The GitHub repository Gyerzix/medai contains a labelled image folder "normalized_fracture_dataset" with 2 categories: fracture, normal. Examples follow, each with its label.

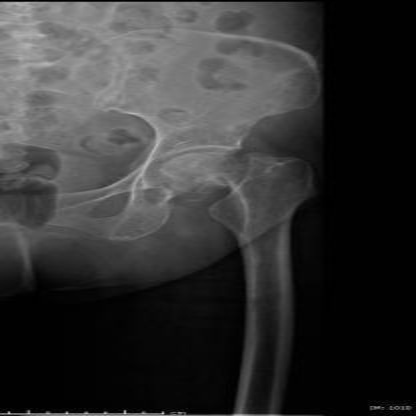
Label: fracture

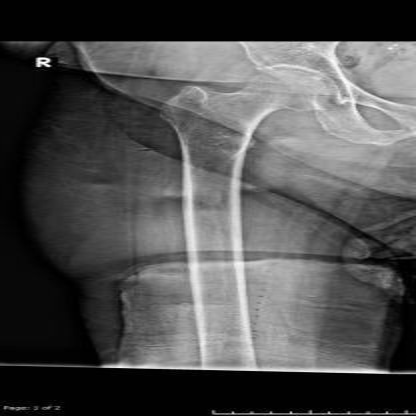
Label: normal

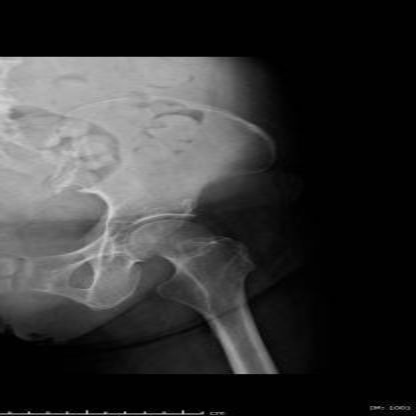
Label: normal

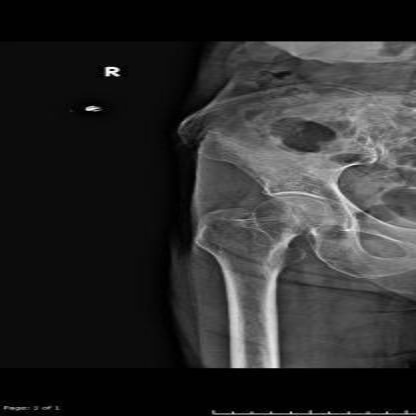
Label: normal

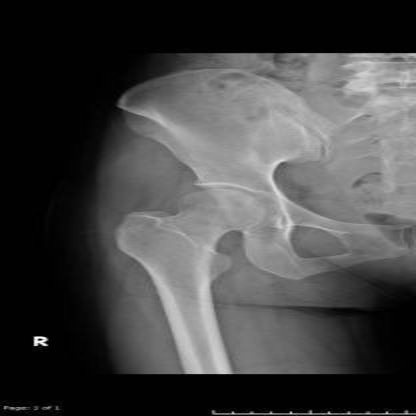
Label: normal

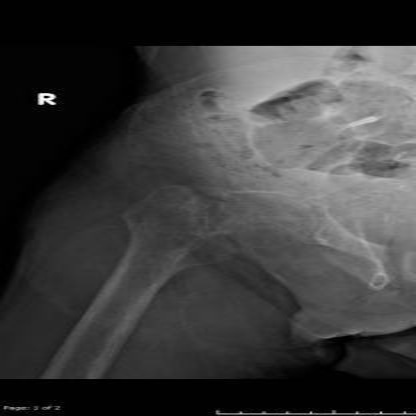
Label: fracture
